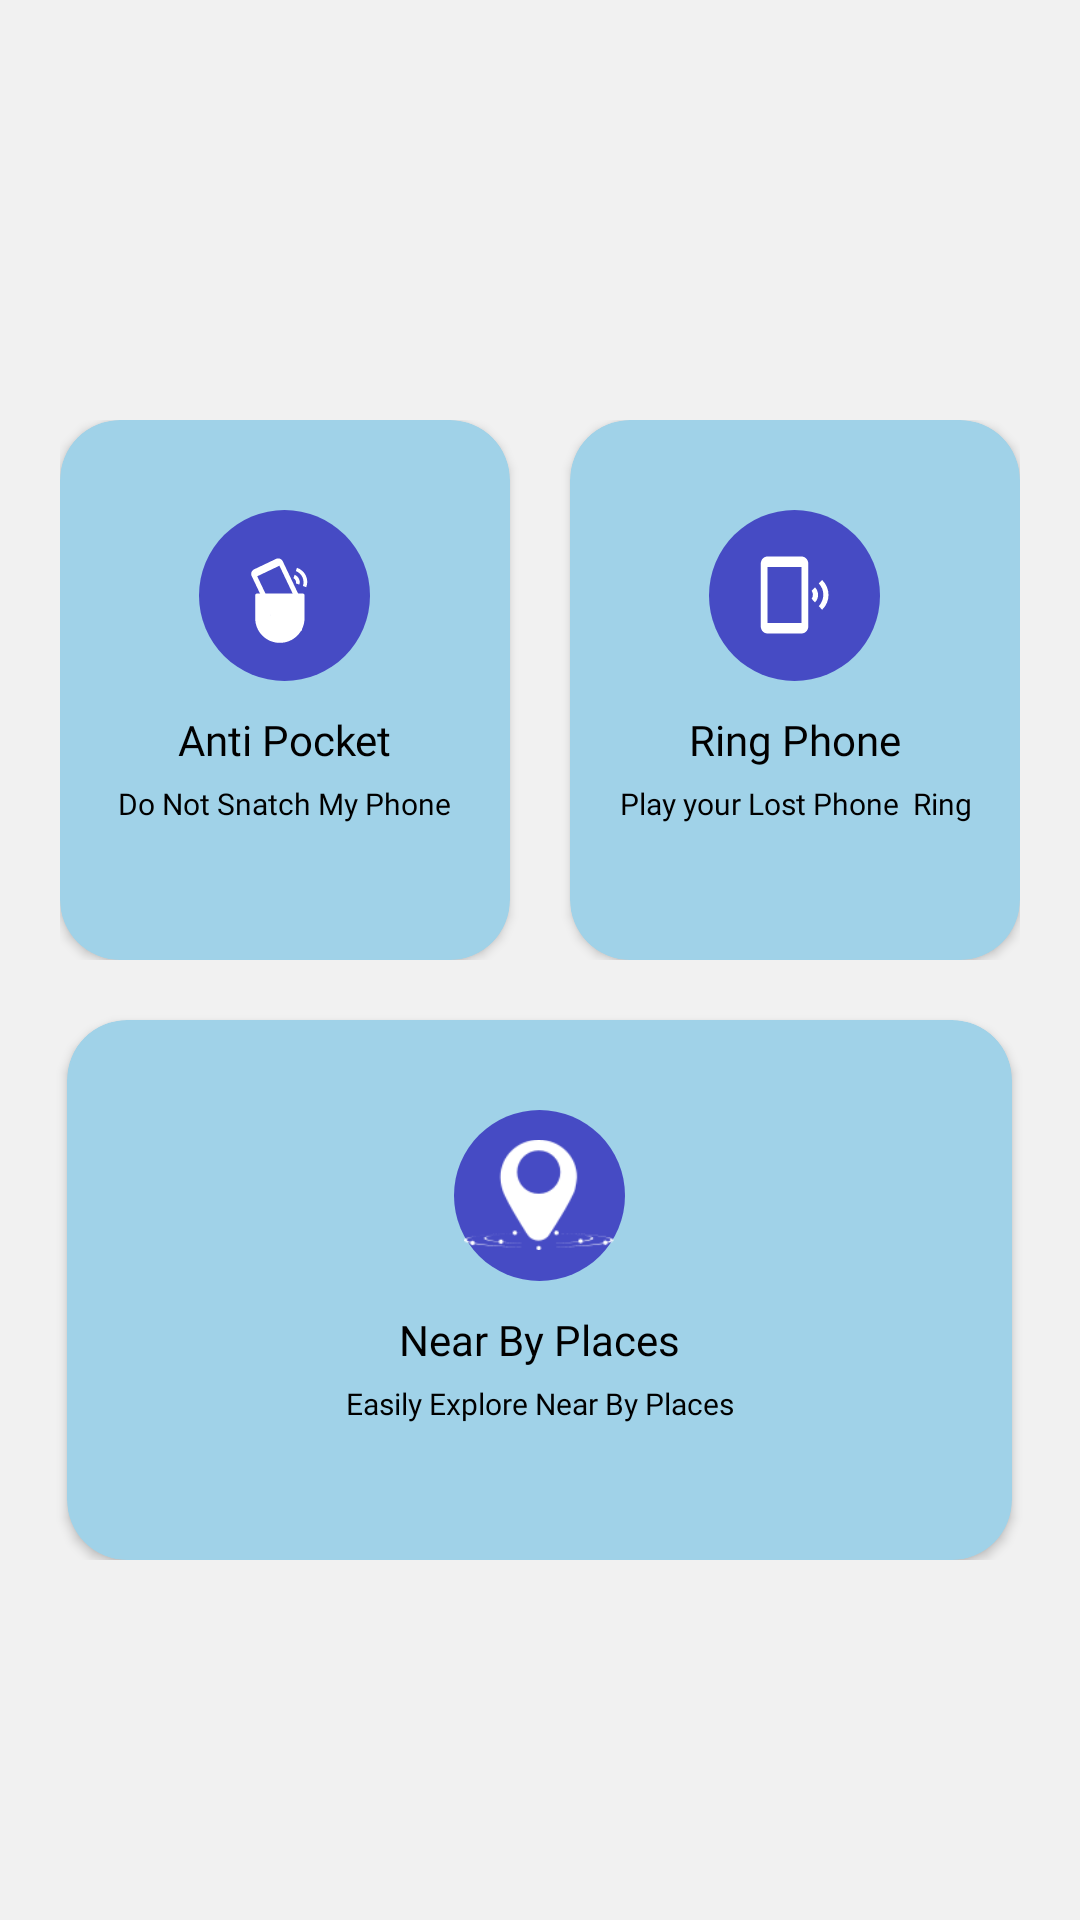

Here is an Android app screen rendered from its layout file. Give the layout XML and the strings, colors and styles it references.
<!-- AndroidManifest.xml: application theme Base.Theme.LocationTracker -->
<!-- res/layout/fragment_more.xml -->
<?xml version="1.0" encoding="utf-8"?>
<RelativeLayout xmlns:android="http://schemas.android.com/apk/res/android"
    xmlns:app="http://schemas.android.com/apk/res-auto"
    android:layout_width="match_parent"
    android:layout_height="match_parent"
    android:background="@color/bg"

    >

    <LinearLayout
        android:layout_width="match_parent"
        android:layout_height="wrap_content"
        android:layout_marginTop="10dp"
        android:layout_centerInParent="true"
        android:orientation="vertical">

        <androidx.constraintlayout.widget.ConstraintLayout
            android:id="@+id/layout_01"
            android:layout_width="wrap_content"
            android:layout_height="wrap_content"
            android:layout_below="@+id/locationCardView"
            android:layout_gravity="center_horizontal"
            android:layout_marginTop="20dp">

            <androidx.cardview.widget.CardView
                android:id="@+id/antiPocket"
                android:layout_width="150dp"
                android:layout_height="180dp"
                android:backgroundTint="#A0D2E8"
                android:layout_margin="20dp"

                app:cardCornerRadius="20dp">

                <LinearLayout
                    android:layout_width="match_parent"
                    android:layout_height="match_parent"
                    android:orientation="vertical">

                    <LinearLayout
                        android:layout_width="wrap_content"
                        android:layout_height="wrap_content"
                        android:layout_gravity="center"
                        android:layout_marginTop="30dp"
                        android:background="@drawable/circle"
                        android:gravity="center">

                        <ImageView
                            android:layout_width="wrap_content"
                            android:layout_height="wrap_content"
                            android:layout_gravity="center"
                            android:src="@drawable/anti_pocket" />
                    </LinearLayout>

                    <TextView
                        android:layout_width="wrap_content"
                        android:layout_height="wrap_content"
                        android:layout_gravity="center"
                        android:layout_marginTop="10dp"
                        android:fontFamily="@font/poppins_bold"
                        android:text="@string/anti_pocket"
                        android:textAllCaps="false"
                        android:textColor="@color/black"
                        android:textSize="14sp" />

                    <TextView
                        android:layout_width="wrap_content"
                        android:layout_height="wrap_content"
                        android:layout_gravity="center"
                        android:layout_marginTop="5dp"
                        android:fontFamily="@font/poppins_regular"
                        android:text="@string/do_not_snatch_my_phone"
                        android:textAlignment="center"
                        android:textAllCaps="false"
                        android:textColor="@color/black"
                        android:textSize="10sp" />
                </LinearLayout>
            </androidx.cardview.widget.CardView>


            <androidx.cardview.widget.CardView
                android:id="@+id/ringPhone"
                android:layout_width="150dp"
                android:layout_height="180dp"
                android:backgroundTint="#A0D2E8"
                android:layout_margin="20dp"

                app:layout_constraintLeft_toRightOf="@+id/antiPocket"
                app:cardCornerRadius="20dp">

                <LinearLayout
                    android:layout_width="match_parent"
                    android:layout_height="match_parent"
                    android:orientation="vertical">

                    <LinearLayout
                        android:layout_width="wrap_content"
                        android:layout_height="wrap_content"
                        android:layout_gravity="center"
                        android:layout_marginTop="30dp"
                        android:background="@drawable/circle"
                        android:gravity="center">

                        <ImageView
                            android:layout_width="wrap_content"
                            android:layout_height="wrap_content"
                            android:layout_gravity="center"
                            android:src="@drawable/ring_phone" />
                    </LinearLayout>

                    <TextView
                        android:layout_width="wrap_content"
                        android:layout_height="wrap_content"
                        android:layout_gravity="center"
                        android:layout_marginTop="10dp"
                        android:fontFamily="@font/poppins_bold"
                        android:text="Ring Phone"
                        android:textAllCaps="false"
                        android:textColor="@color/black"
                        android:textSize="14sp" />

                    <TextView
                        android:layout_width="wrap_content"
                        android:layout_height="wrap_content"
                        android:layout_gravity="center"
                        android:layout_marginTop="5dp"
                        android:fontFamily="@font/poppins_regular"
                        android:text="@string/play_your_lost_phone_n_ring"
                        android:textAlignment="center"
                        android:textAllCaps="false"
                        android:textColor="@color/black"
                        android:textSize="10sp" />
                </LinearLayout>
            </androidx.cardview.widget.CardView>

        </androidx.constraintlayout.widget.ConstraintLayout>

        <androidx.cardview.widget.CardView
            android:id="@+id/nearByPlaces"
            android:layout_width="315dp"
            android:layout_height="180dp"
            android:layout_below="@+id/constraint"
            android:layout_gravity="center_horizontal"
            android:layout_marginTop="20dp"
            android:backgroundTint="#A0D2E8"
            app:cardCornerRadius="20dp">

            <LinearLayout
                android:layout_width="match_parent"
                android:layout_height="match_parent"
                android:orientation="vertical">

                <LinearLayout
                    android:layout_width="wrap_content"
                    android:layout_height="wrap_content"
                    android:layout_gravity="center"
                    android:layout_marginTop="30dp"
                    android:background="@drawable/circle"
                    android:gravity="center">

                    <ImageView
                        android:layout_width="50dp"
                        android:layout_height="50dp"
                        android:layout_gravity="center"
                        android:src="@drawable/near_by_pleases" />
                </LinearLayout>

                <TextView
                    android:layout_width="wrap_content"
                    android:layout_height="wrap_content"
                    android:layout_gravity="center"
                    android:layout_marginTop="10dp"
                    android:fontFamily="@font/poppins_bold"
                    android:text="@string/near_by_places"
                    android:textAllCaps="false"
                    android:textColor="@color/black"
                    android:textSize="14sp" />

                <TextView
                    android:layout_width="wrap_content"
                    android:layout_height="wrap_content"
                    android:layout_gravity="center"
                    android:layout_marginTop="5dp"
                    android:fontFamily="@font/poppins_regular"
                    android:text="@string/explore_near_by_places"
                    android:textAlignment="center"
                    android:textAllCaps="false"
                    android:textColor="@color/black"
                    android:textSize="10sp" />
            </LinearLayout>
        </androidx.cardview.widget.CardView>
    </LinearLayout>

</RelativeLayout>
<!-- resources referenced by this layout -->
<resources>
  <color name="bg">#f1f1f1</color>
  <color name="black">#FF000000</color>
  <!-- drawable anti_pocket (drawable) -->
  <?xml version="1.0" encoding="utf-8"?>
  <vector xmlns:android="http://schemas.android.com/apk/res/android" xmlns:app="http://schemas.android.com/apk/res-auto" xmlns:aapt="http://schemas.android.com/aapt" android:height="33dp" android:width="27dp" android:viewportWidth="27" android:viewportHeight="33">
      <group>
          <clip-path android:pathData="M0,8.447l17.752,-8.447l8.72,18.324l-17.752,8.447z"/>
          <path android:fillColor="#ffffff" android:pathData="M17.665,7.252L17.288,8.367C19.274,9.108 20.291,11.246 19.65,13.33L20.753,13.741C21.766,11.106 20.386,8.204 17.665,7.252ZM16.874,9.594L16.498,10.71C17.122,11.068 17.449,11.755 17.334,12.466L18.437,12.877C18.888,11.539 18.234,10.164 16.874,9.594ZM10.718,4.283L3.322,7.803C2.508,8.19 2.17,9.194 2.569,10.034L9.109,23.777C9.509,24.617 10.501,24.987 11.315,24.6L18.711,21.08C19.525,20.693 19.864,19.689 19.464,18.849L12.924,5.106C12.525,4.266 11.532,3.896 10.718,4.283ZM17.622,18.79L10.225,22.309L4.412,10.093L11.808,6.574L17.622,18.79Z"/>
      </group>
      <path android:fillColor="#ffffff" android:pathData="M19.994,16.028C19.906,15.91 19.76,15.851 19.583,15.851C19.554,15.851 19.525,15.851 19.495,15.851H4.407C4.378,15.851 4.349,15.851 4.319,15.851C4.172,15.851 4.026,15.91 3.908,16.028C3.791,16.116 3.732,16.262 3.732,16.438C3.732,16.468 3.732,16.497 3.732,16.527V24.071C3.732,28.621 7.401,32.29 11.951,32.29C16.501,32.29 20.17,28.621 20.17,24.071V16.527C20.17,16.497 20.17,16.468 20.17,16.438C20.17,16.262 20.112,16.116 19.994,16.028ZM14.857,23.249L12.362,25.744C12.245,25.861 12.098,25.92 11.951,25.92C11.805,25.92 11.628,25.861 11.54,25.744L9.045,23.249C8.928,23.131 8.869,22.985 8.869,22.838C8.869,22.515 9.133,22.251 9.456,22.251C9.632,22.251 9.779,22.309 9.867,22.427L11.951,24.511L14.035,22.427C14.153,22.309 14.3,22.251 14.446,22.251C14.769,22.251 15.033,22.515 15.033,22.838C15.033,22.985 14.975,23.131 14.857,23.249Z"/>
      <path android:fillColor="#ffffff" android:pathData="M10.308,22.427h9.041v5.753h-9.041z"/>
  </vector>
  <!-- drawable circle (drawable) -->
  <?xml version="1.0" encoding="utf-8"?>
  <vector xmlns:android="http://schemas.android.com/apk/res/android"
      android:width="57dp"
      android:height="57dp"
      android:viewportWidth="57"
      android:viewportHeight="57">
      <path
          android:fillColor="@color/purple_200"
          android:pathData="M28.5,28.5m-28.5,0a28.5,28.5 0,1 1,57 0a28.5,28.5 0,1 1,-57 0" />
  </vector>
  <!-- drawable ring_phone (drawable) -->
  <?xml version="1.0" encoding="utf-8"?>
  <vector xmlns:android="http://schemas.android.com/apk/res/android" xmlns:app="http://schemas.android.com/apk/res-auto" xmlns:aapt="http://schemas.android.com/aapt" android:height="26dp" android:width="23dp" android:viewportWidth="23" android:viewportHeight="26">
      <path android:fillColor="#ffffff" android:pathData="M20.717,7.983L19.587,9.15C21.621,11.25 21.621,14.517 19.587,16.733L20.717,17.9C23.543,15.217 23.543,10.783 20.717,7.983ZM18.344,10.433L17.213,11.6C17.779,12.417 17.779,13.467 17.213,14.283L18.344,15.45C19.7,14.05 19.7,11.95 18.344,10.433ZM13.823,0.167H2.521C1.278,0.167 0.26,1.217 0.26,2.5V23.5C0.26,24.783 1.278,25.833 2.521,25.833H13.823C15.066,25.833 16.083,24.783 16.083,23.5V2.5C16.083,1.217 15.066,0.167 13.823,0.167ZM13.823,22.333H2.521V3.667H13.823V22.333Z"/>
  </vector>
  <string name="anti_pocket">Anti Pocket</string>
  <string name="do_not_snatch_my_phone">Do Not Snatch \My Phone</string>
  <string name="explore_near_by_places">Easily Explore Near \By Places</string>
  <string name="near_by_places">Near By Places</string>
  <string name="play_your_lost_phone_n_ring">Play your Lost Phone \ Ring</string>
  <style name="Base.Theme.LocationTracker" parent="Theme.Material3.DayNight.NoActionBar">
  
          <item name="colorPrimary">@color/purple_200</item>
      </style>
  <color name="purple_200">#464BC4</color>
</resources>
